Photos from the image-classification dataset "dataset_scientific_split" in the GitHub repository singuyen0312e9/MangoLeaf. Its 9 classes are: anthracnose, bacterial canker, bacterial spot, cutting weevil, die back, gall midge, healthy, powdery mildew, sooty mould.

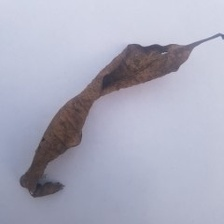
Label: die back

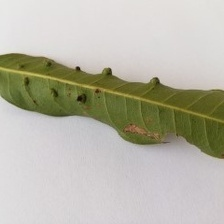
Label: gall midge

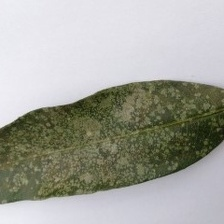
Label: powdery mildew

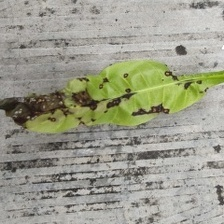
Label: bacterial spot

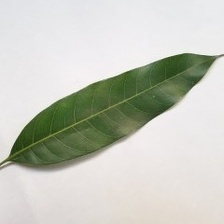
Label: healthy

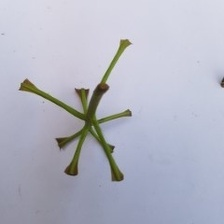
Label: cutting weevil
